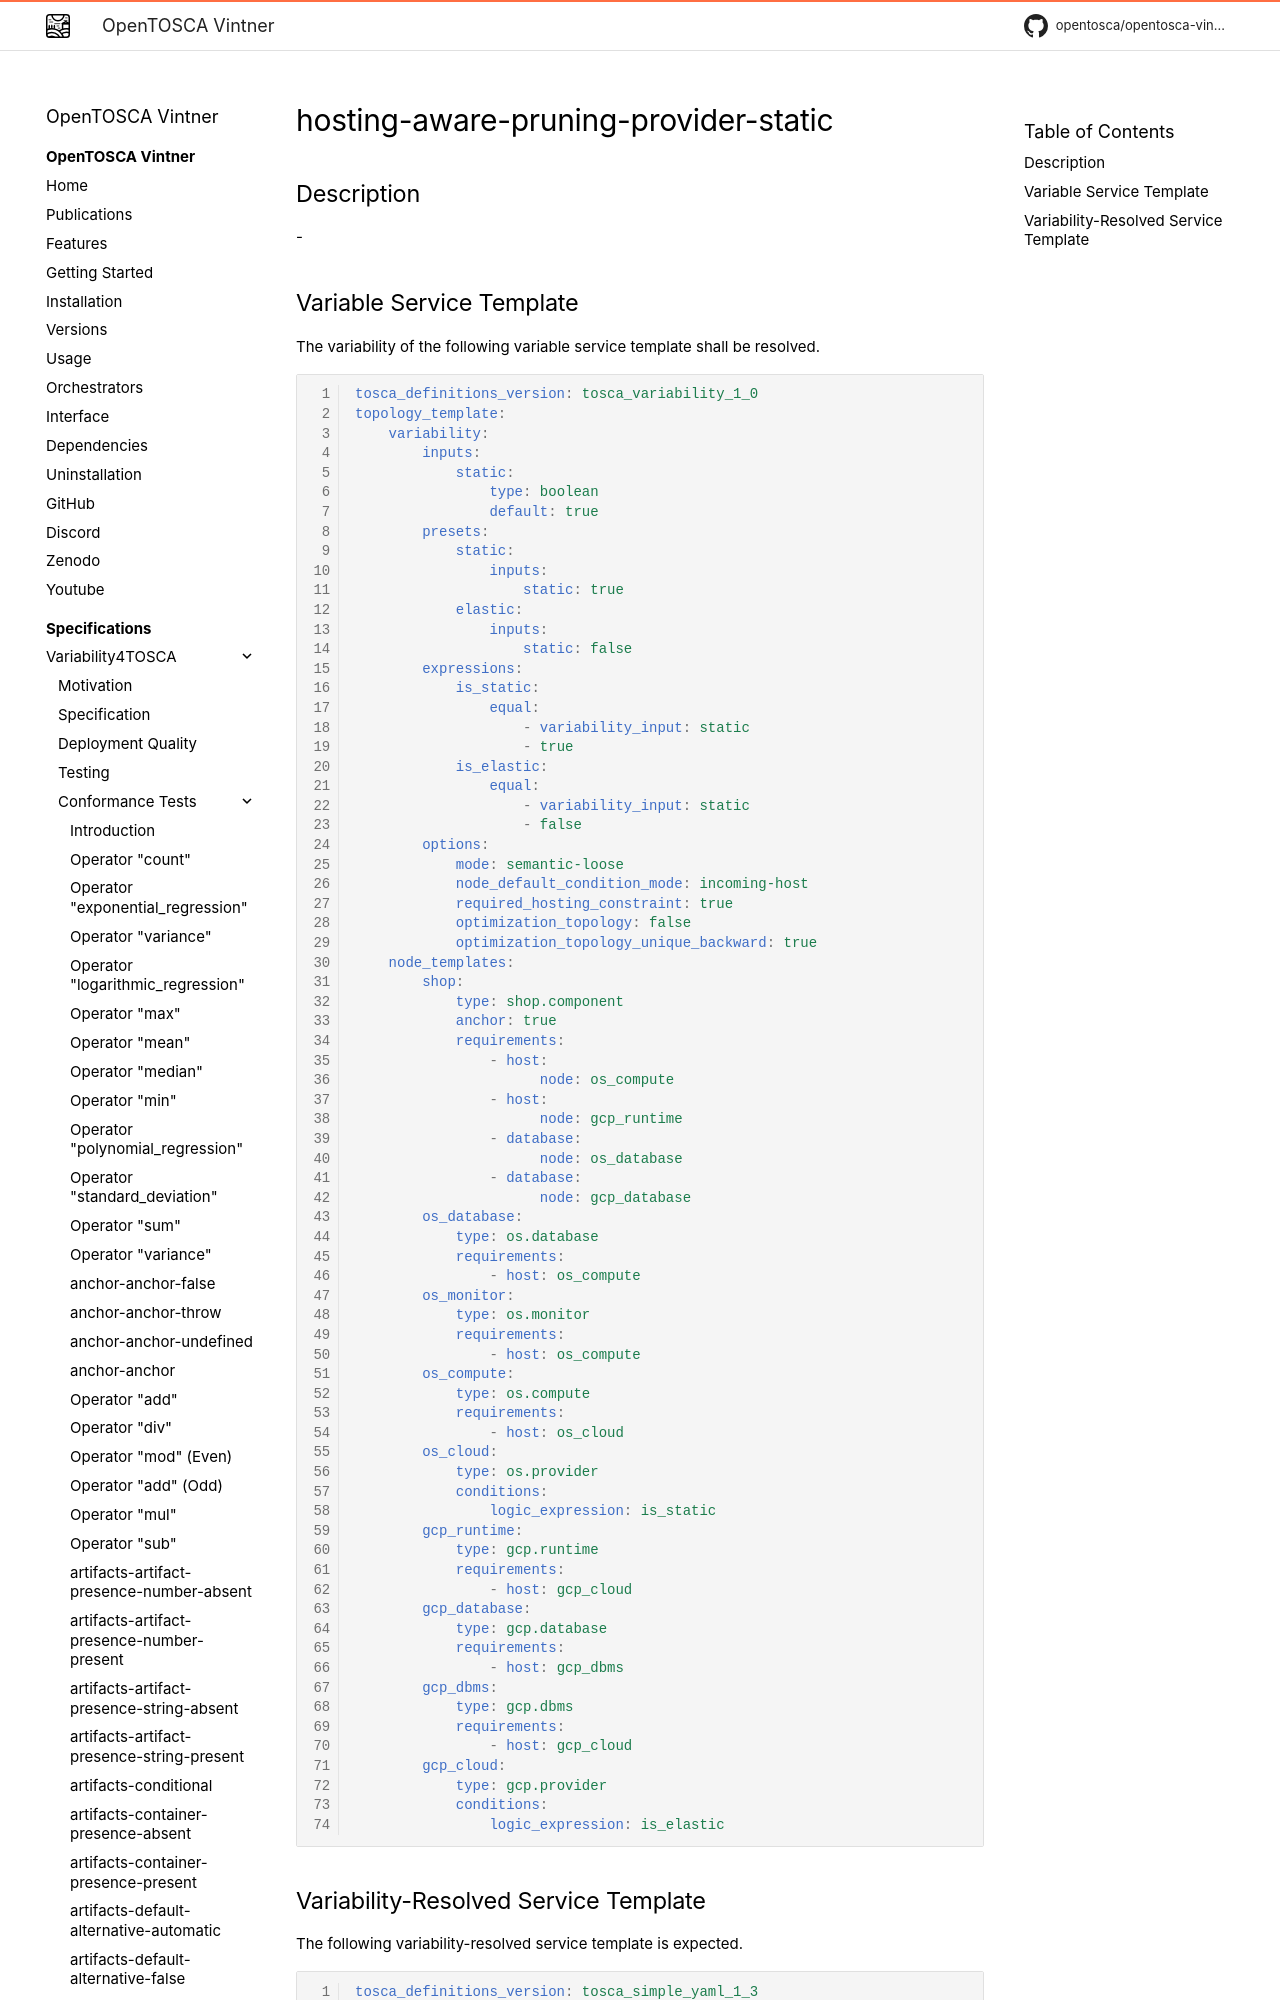

repository: OpenTOSCA/opentosca-vintner · page: variability4tosca/tests/test-hosting-aware-pruning-provider-static/index.html · generator: mkdocs

# hosting-aware-pruning-provider-static

{{ autogenerated_notice('./task docs:generate:tests:variability') }}

## Description

-


## Variable Service Template

The variability of the following variable service template shall be resolved.
